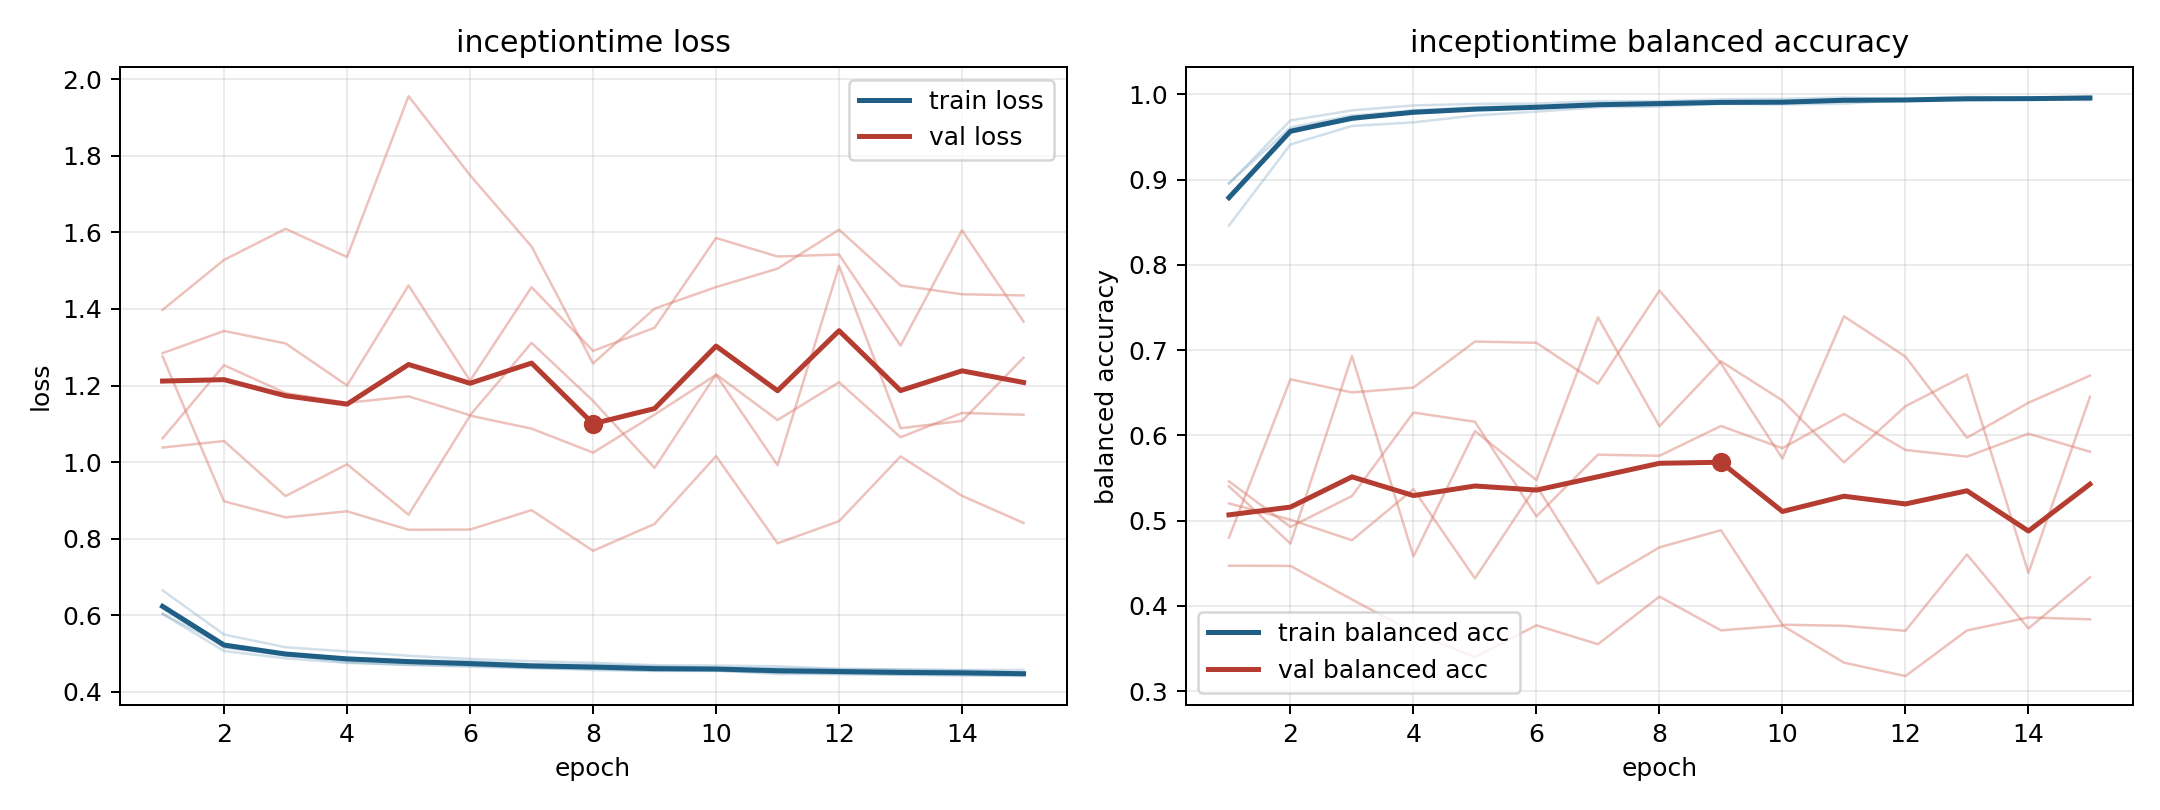

The data file committed next to this chart (first rows):
model, fold, epoch, train_loss, train_balanced_accuracy, val_loss, val_balanced_accuracy
inceptiontime, 1, 1, 0.6192, 0.8801, 1.062, 0.5461
inceptiontime, 1, 2, 0.5178, 0.9551, 1.253, 0.4927
inceptiontime, 1, 3, 0.4943, 0.9708, 1.18, 0.5289
inceptiontime, 1, 4, 0.483, 0.9783, 1.155, 0.6268
inceptiontime, 1, 5, 0.477, 0.982, 1.172, 0.616
inceptiontime, 1, 6, 0.4694, 0.9838, 1.122, 0.505
inceptiontime, 1, 7, 0.4633, 0.9865, 1.311, 0.5774
inceptiontime, 1, 8, 0.4568, 0.9908, 1.16, 0.5761
inceptiontime, 1, 9, 0.4549, 0.9916, 0.985, 0.611
inceptiontime, 1, 10, 0.4564, 0.99, 1.229, 0.585
inceptiontime, 1, 11, 0.4512, 0.9925, 1.11, 0.6252
inceptiontime, 1, 12, 0.4469, 0.9933, 1.209, 0.5829
inceptiontime, 1, 13, 0.4446, 0.995, 1.065, 0.5751
inceptiontime, 1, 14, 0.4432, 0.996, 1.129, 0.6021
inceptiontime, 1, 15, 0.4412, 0.9957, 1.124, 0.5809
inceptiontime, 2, 1, 0.6033, 0.8951, 1.285, 0.5203
inceptiontime, 2, 2, 0.5068, 0.9694, 1.343, 0.5011
inceptiontime, 2, 3, 0.4874, 0.9812, 1.31, 0.4771
inceptiontime, 2, 4, 0.4757, 0.9869, 1.2, 0.5369
inceptiontime, 2, 5, 0.4705, 0.9888, 1.461, 0.4323
inceptiontime, 2, 6, 0.4687, 0.9892, 1.213, 0.541
inceptiontime, 2, 7, 0.4631, 0.992, 1.457, 0.4262
inceptiontime, 2, 8, 0.4608, 0.992, 1.291, 0.4687
inceptiontime, 2, 9, 0.4548, 0.9942, 1.351, 0.4888
inceptiontime, 2, 10, 0.4547, 0.9947, 1.585, 0.378
inceptiontime, 2, 11, 0.4502, 0.9963, 1.537, 0.3767
inceptiontime, 2, 12, 0.4528, 0.9945, 1.542, 0.3709
inceptiontime, 2, 13, 0.4477, 0.9971, 1.304, 0.4604
inceptiontime, 2, 14, 0.4485, 0.9956, 1.606, 0.3737
inceptiontime, 2, 15, 0.4444, 0.9978, 1.367, 0.4335
inceptiontime, 3, 1, 0.6651, 0.8461, 1.276, 0.4801
inceptiontime, 3, 2, 0.5497, 0.9413, 0.8976, 0.6658
inceptiontime, 3, 3, 0.5166, 0.9629, 0.8557, 0.6504
inceptiontime, 3, 4, 0.5055, 0.9671, 0.8716, 0.6561
inceptiontime, 3, 5, 0.4943, 0.9752, 0.8233, 0.7101
inceptiontime, 3, 6, 0.4858, 0.9797, 0.8239, 0.7086
inceptiontime, 3, 7, 0.4799, 0.9849, 0.8746, 0.6607
inceptiontime, 3, 8, 0.4759, 0.9857, 0.7684, 0.7699
inceptiontime, 3, 9, 0.4695, 0.9889, 0.8385, 0.6845
inceptiontime, 3, 10, 0.4688, 0.9882, 1.016, 0.5729
inceptiontime, 3, 11, 0.4667, 0.9892, 0.788, 0.7397
inceptiontime, 3, 12, 0.4604, 0.9931, 0.8458, 0.6924
inceptiontime, 3, 13, 0.4583, 0.9931, 1.015, 0.5973
inceptiontime, 3, 14, 0.457, 0.994, 0.9119, 0.6383
inceptiontime, 3, 15, 0.4574, 0.9934, 0.8412, 0.6701
inceptiontime, 4, 1, 0.6039, 0.8961, 1.398, 0.4472
inceptiontime, 4, 2, 0.5214, 0.9611, 1.528, 0.447
inceptiontime, 4, 3, 0.4985, 0.9752, 1.609, 0.4076
inceptiontime, 4, 4, 0.489, 0.981, 1.536, 0.3692
inceptiontime, 4, 5, 0.4825, 0.9822, 1.956, 0.3399
inceptiontime, 4, 6, 0.4799, 0.9847, 1.749, 0.3773
inceptiontime, 4, 7, 0.4719, 0.9879, 1.563, 0.3551
inceptiontime, 4, 8, 0.4708, 0.9882, 1.258, 0.411
inceptiontime, 4, 9, 0.4674, 0.9893, 1.401, 0.3714
inceptiontime, 4, 10, 0.4626, 0.9906, 1.457, 0.377
inceptiontime, 4, 11, 0.4615, 0.993, 1.505, 0.3335
inceptiontime, 4, 12, 0.459, 0.9927, 1.607, 0.3177
inceptiontime, 4, 13, 0.4584, 0.994, 1.461, 0.3712
inceptiontime, 4, 14, 0.4559, 0.9937, 1.438, 0.3865
inceptiontime, 4, 15, 0.45, 0.9963, 1.435, 0.3843
... 15 more rows
